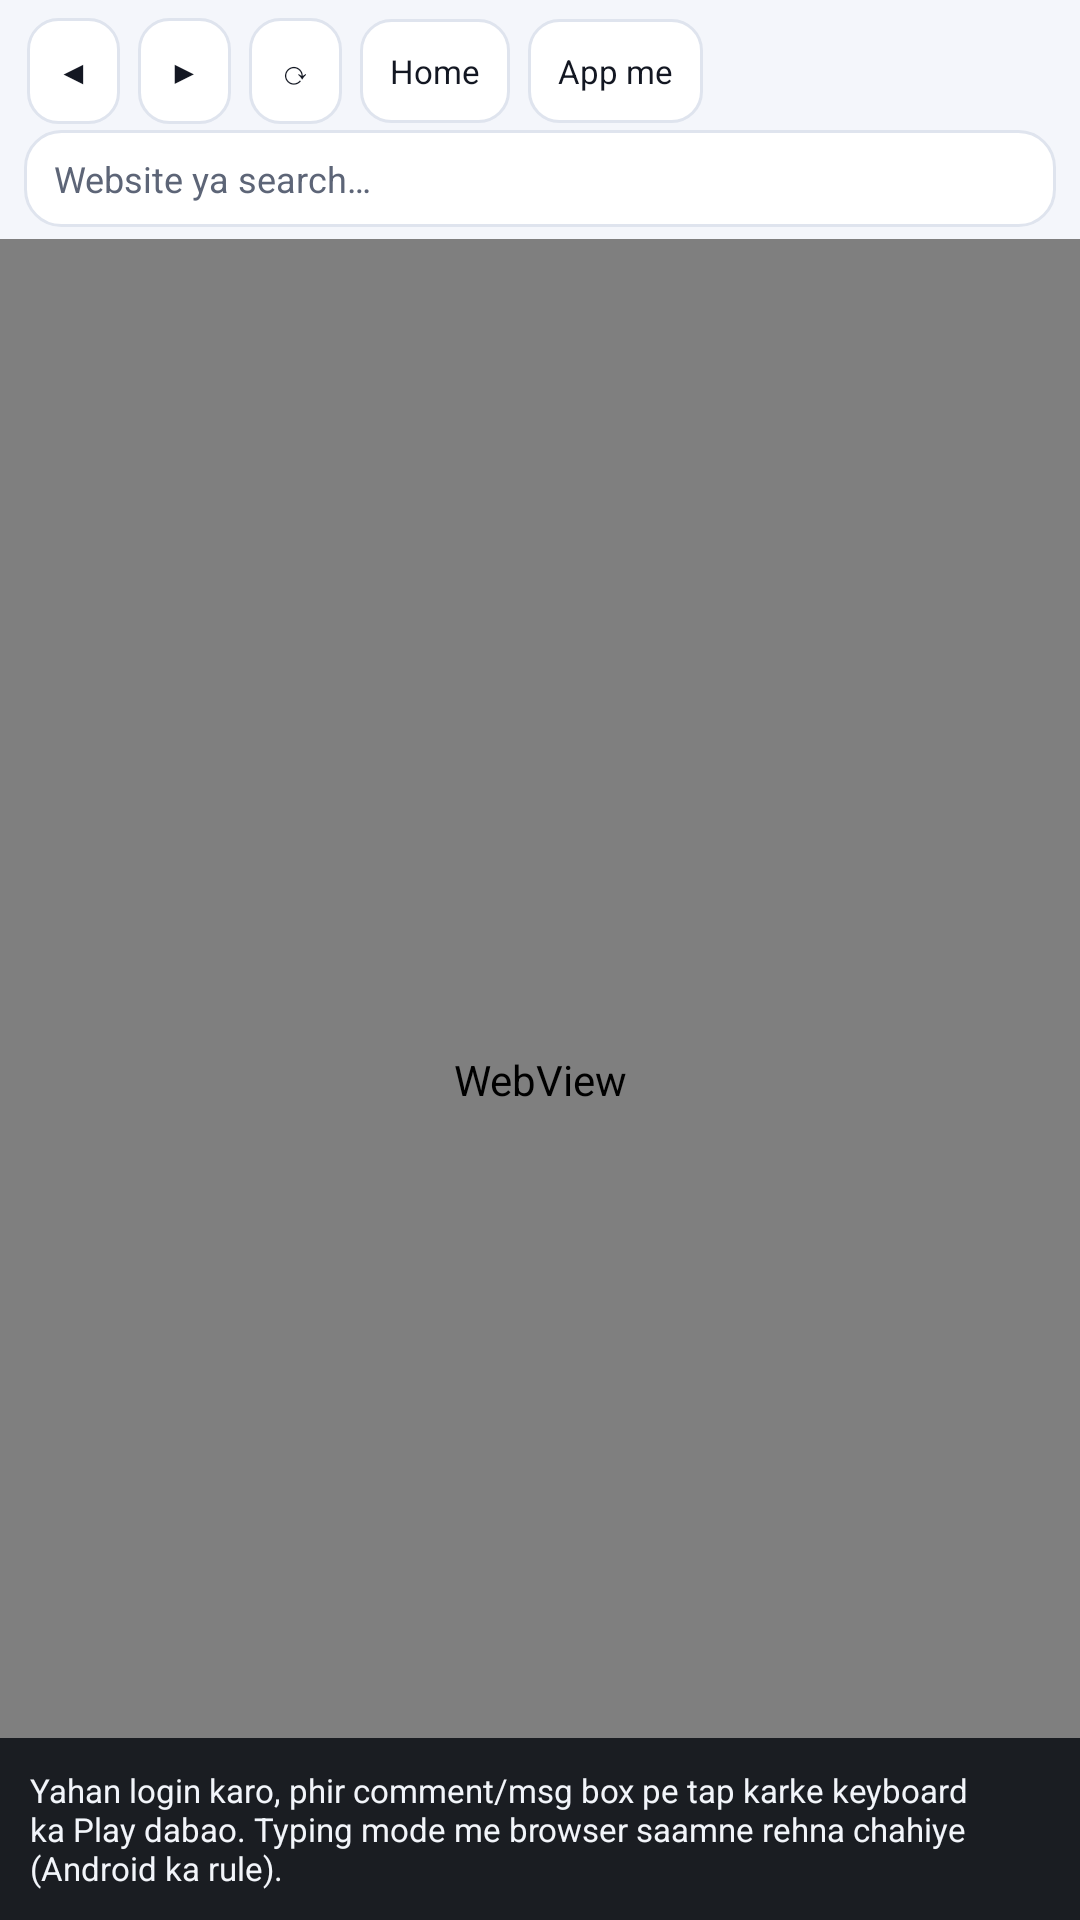

Reconstruct the res/layout file that produces this screen, plus the resources it refers to.
<!-- AndroidManifest.xml: application theme Theme.FighterKeyboard -->
<!-- res/layout/activity_browser.xml -->
<?xml version="1.0" encoding="utf-8"?>
<LinearLayout xmlns:android="http://schemas.android.com/apk/res/android"
    android:layout_width="match_parent"
    android:layout_height="match_parent"
    android:background="@color/app_bg"
    android:orientation="vertical">

    <LinearLayout
        android:layout_width="match_parent"
        android:layout_height="wrap_content"
        android:gravity="center_vertical"
        android:orientation="horizontal"
        android:paddingStart="6dp"
        android:paddingTop="6dp"
        android:paddingEnd="6dp">

        <TextView
            android:id="@+id/btnBack"
            style="@style/AppButtonGhost"
            android:layout_width="wrap_content"
            android:layout_weight="0"
            android:paddingStart="10dp"
            android:paddingEnd="10dp"
            android:text="@string/br_back"
            android:textSize="11sp" />

        <TextView
            android:id="@+id/btnForward"
            style="@style/AppButtonGhost"
            android:layout_width="wrap_content"
            android:layout_weight="0"
            android:paddingStart="10dp"
            android:paddingEnd="10dp"
            android:text="@string/br_forward"
            android:textSize="11sp" />

        <TextView
            android:id="@+id/btnReload"
            style="@style/AppButtonGhost"
            android:layout_width="wrap_content"
            android:layout_weight="0"
            android:paddingStart="10dp"
            android:paddingEnd="10dp"
            android:text="@string/br_reload"
            android:textSize="11sp" />

        <TextView
            android:id="@+id/btnHome"
            style="@style/AppButtonGhost"
            android:layout_width="wrap_content"
            android:layout_weight="0"
            android:paddingStart="10dp"
            android:paddingEnd="10dp"
            android:text="@string/br_home"
            android:textSize="11sp" />

        <TextView
            android:id="@+id/btnOpenExternal"
            style="@style/AppButtonGhost"
            android:layout_width="wrap_content"
            android:layout_weight="0"
            android:paddingStart="10dp"
            android:paddingEnd="10dp"
            android:text="@string/br_open_app"
            android:textSize="11sp" />
    </LinearLayout>

    <EditText
        android:id="@+id/etAddress"
        android:layout_width="match_parent"
        android:layout_height="wrap_content"
        android:layout_marginStart="8dp"
        android:layout_marginTop="2dp"
        android:layout_marginEnd="8dp"
        android:background="@drawable/practice_bg"
        android:hint="@string/br_address_hint"
        android:imeOptions="actionGo"
        android:inputType="textUri"
        android:maxLines="1"
        android:paddingStart="10dp"
        android:paddingTop="8dp"
        android:paddingEnd="10dp"
        android:paddingBottom="8dp"
        android:selectAllOnFocus="true"
        android:textColor="@color/app_text"
        android:textColorHint="@color/app_text_dim"
        android:textSize="12sp" />

    <HorizontalScrollView
        android:layout_width="match_parent"
        android:layout_height="wrap_content"
        android:scrollbars="none">

        <LinearLayout
            android:layout_width="wrap_content"
            android:layout_height="wrap_content"
            android:orientation="horizontal"
            android:paddingStart="8dp"
            android:paddingTop="4dp"
            android:paddingEnd="8dp">

            <TextView
                android:id="@+id/btnQuickFb"
                style="@style/BrowserChip"
                android:text="@string/br_quick_fb" />

            <TextView
                android:id="@+id/btnQuickYt"
                style="@style/BrowserChip"
                android:text="@string/br_quick_yt" />

            <TextView
                android:id="@+id/btnQuickGoogle"
                style="@style/BrowserChip"
                android:text="@string/br_quick_google" />

            <TextView
                android:id="@+id/btnDesktop"
                style="@style/BrowserChip"
                android:text="@string/br_desktop" />

            <TextView
                android:id="@+id/btnBotPanel"
                style="@style/BrowserChip"
                android:text="@string/bot" />
        </LinearLayout>
    </HorizontalScrollView>

    <LinearLayout
        android:id="@+id/botPanel"
        android:layout_width="match_parent"
        android:layout_height="wrap_content"
        android:layout_marginStart="8dp"
        android:layout_marginTop="6dp"
        android:layout_marginEnd="8dp"
        android:background="@drawable/practice_bg"
        android:orientation="vertical"
        android:padding="8dp"
        android:visibility="gone">

        <TextView
            android:id="@+id/tvBotInfo"
            android:layout_width="match_parent"
            android:layout_height="wrap_content"
            android:text="@string/bot_info"
            android:textColor="@color/app_text_dim"
            android:textSize="10sp" />

        <LinearLayout
            android:layout_width="match_parent"
            android:layout_height="wrap_content"
            android:layout_marginTop="6dp"
            android:orientation="horizontal">

            <TextView
                android:id="@+id/btnBotPickInput"
                style="@style/BrowserChip"
                android:layout_weight="1"
                android:background="@drawable/app_toggle_chip"
                android:gravity="center"
                android:text="@string/bot_pick_input" />

            <TextView
                android:id="@+id/btnBotPickSend"
                style="@style/BrowserChip"
                android:layout_weight="1"
                android:background="@drawable/app_toggle_chip"
                android:gravity="center"
                android:text="@string/bot_pick_send" />

            <TextView
                android:id="@+id/btnBotTest"
                style="@style/BrowserChip"
                android:layout_weight="1"
                android:background="@drawable/app_toggle_chip"
                android:gravity="center"
                android:text="@string/bot_test" />
        </LinearLayout>

        <LinearLayout
            android:layout_width="match_parent"
            android:layout_height="wrap_content"
            android:layout_marginTop="6dp"
            android:orientation="horizontal">

            <TextView
                android:id="@+id/btnBotStart"
                style="@style/AppButtonPrimary"
                android:text="@string/bot_start" />

            <TextView
                android:id="@+id/btnBotStop"
                style="@style/AppButtonGhost"
                android:layout_marginStart="6dp"
                android:text="@string/bot_stop" />
        </LinearLayout>

        <TextView
            android:id="@+id/tvBotStatus"
            android:layout_width="match_parent"
            android:layout_height="wrap_content"
            android:layout_marginTop="4dp"
            android:textColor="@color/app_text_dim"
            android:textSize="10sp" />
    </LinearLayout>

    <ProgressBar
        android:id="@+id/progressBar"
        style="?android:attr/progressBarStyleHorizontal"
        android:layout_width="match_parent"
        android:layout_height="3dp"
        android:max="100"
        android:visibility="gone" />

    <FrameLayout
        android:layout_width="match_parent"
        android:layout_height="0dp"
        android:layout_weight="1">

        <WebView
            android:id="@+id/webView"
            android:layout_width="match_parent"
            android:layout_height="match_parent"
            android:focusable="true"
            android:focusableInTouchMode="true" />

        <TextView
            android:id="@+id/tvBrowserHint"
            android:layout_width="match_parent"
            android:layout_height="wrap_content"
            android:layout_gravity="bottom"
            android:background="#E6101319"
            android:padding="10dp"
            android:text="@string/br_hint"
            android:textColor="@color/kb_text"
            android:textSize="11sp" />
    </FrameLayout>
</LinearLayout>
<!-- resources referenced by this layout -->
<resources>
  <color name="app_bg">#F4F6FB</color>
  <color name="app_text">#131722</color>
  <color name="app_text_dim">#5D6577</color>
  <color name="kb_text">#F2F5FA</color>
  <!-- drawable practice_bg (drawable) -->
  <?xml version="1.0" encoding="utf-8"?>
  <shape xmlns:android="http://schemas.android.com/apk/res/android" android:shape="rectangle">
      <solid android:color="@color/app_surface" />
      <corners android:radius="12dp" />
      <stroke android:width="1dp" android:color="@color/app_stroke" />
  </shape>
  <string name="bot">Bot</string>
  <string name="bot_info">Steps: 1) login karo  2) comment/message box par tap → “Box chuno”  3) Send button par tap → “Send chuno”  4) Start bot.\nYe sab app ke andar hi chalta hai — background me bhi, screen lock hone par bhi (notification me Stop).</string>
  <string name="bot_pick_input">Box chuno</string>
  <string name="bot_pick_send">Send chuno</string>
  <string name="bot_start">Start bot</string>
  <string name="bot_stop">Stop bot</string>
  <string name="bot_test">Test 1</string>
  <string name="br_address_hint">Website ya search…</string>
  <string name="br_back">◀</string>
  <string name="br_desktop">Desktop</string>
  <string name="br_forward">▶</string>
  <string name="br_hint">Yahan login karo, phir comment/msg box pe tap karke keyboard ka Play dabao. Typing mode me browser saamne rehna chahiye (Android ka rule).</string>
  <string name="br_home">Home</string>
  <string name="br_open_app">App me</string>
  <string name="br_quick_fb">Facebook</string>
  <string name="br_quick_google">Google</string>
  <string name="br_quick_yt">YouTube</string>
  <string name="br_reload">⟳</string>
  <style name="Theme.FighterKeyboard" parent="@android:style/Theme.Material.Light.NoActionBar">
          <item name="android:windowBackground">@color/app_bg</item>
          <item name="android:colorAccent">@color/app_accent</item>
          <item name="android:colorPrimary">@color/app_accent</item>
          <item name="android:colorPrimaryDark">@color/app_accent_dark</item>
          <item name="android:statusBarColor">@color/app_accent_dark</item>
          <item name="android:windowLightStatusBar">false</item>
      </style>
  <color name="app_accent_soft">#EAF0FE</color>
  <color name="app_accent">#2F6FEF</color>
  <color name="app_surface">#FFFFFF</color>
  <color name="app_stroke">#DFE4EE</color>
  <!-- drawable app_btn_ghost (drawable) -->
  <?xml version="1.0" encoding="utf-8"?>
  <selector xmlns:android="http://schemas.android.com/apk/res/android">
      <item android:state_pressed="true">
          <shape android:shape="rectangle">
              <solid android:color="@color/app_accent_soft" />
              <corners android:radius="10dp" />
              <stroke android:width="1dp" android:color="@color/app_accent" />
          </shape>
      </item>
      <item>
          <shape android:shape="rectangle">
              <solid android:color="@color/app_surface" />
              <corners android:radius="10dp" />
              <stroke android:width="1dp" android:color="@color/app_stroke" />
          </shape>
      </item>
  </selector>
  <!-- drawable app_btn_primary (drawable) -->
  <?xml version="1.0" encoding="utf-8"?>
  <selector xmlns:android="http://schemas.android.com/apk/res/android">
      <item android:state_pressed="true">
          <shape android:shape="rectangle">
              <solid android:color="@color/app_accent_dark" />
              <corners android:radius="12dp" />
          </shape>
      </item>
      <item>
          <shape android:shape="rectangle">
              <solid android:color="@color/app_accent" />
              <corners android:radius="12dp" />
          </shape>
      </item>
  </selector>
  <color name="app_accent_dark">#1F4FBF</color>
</resources>
